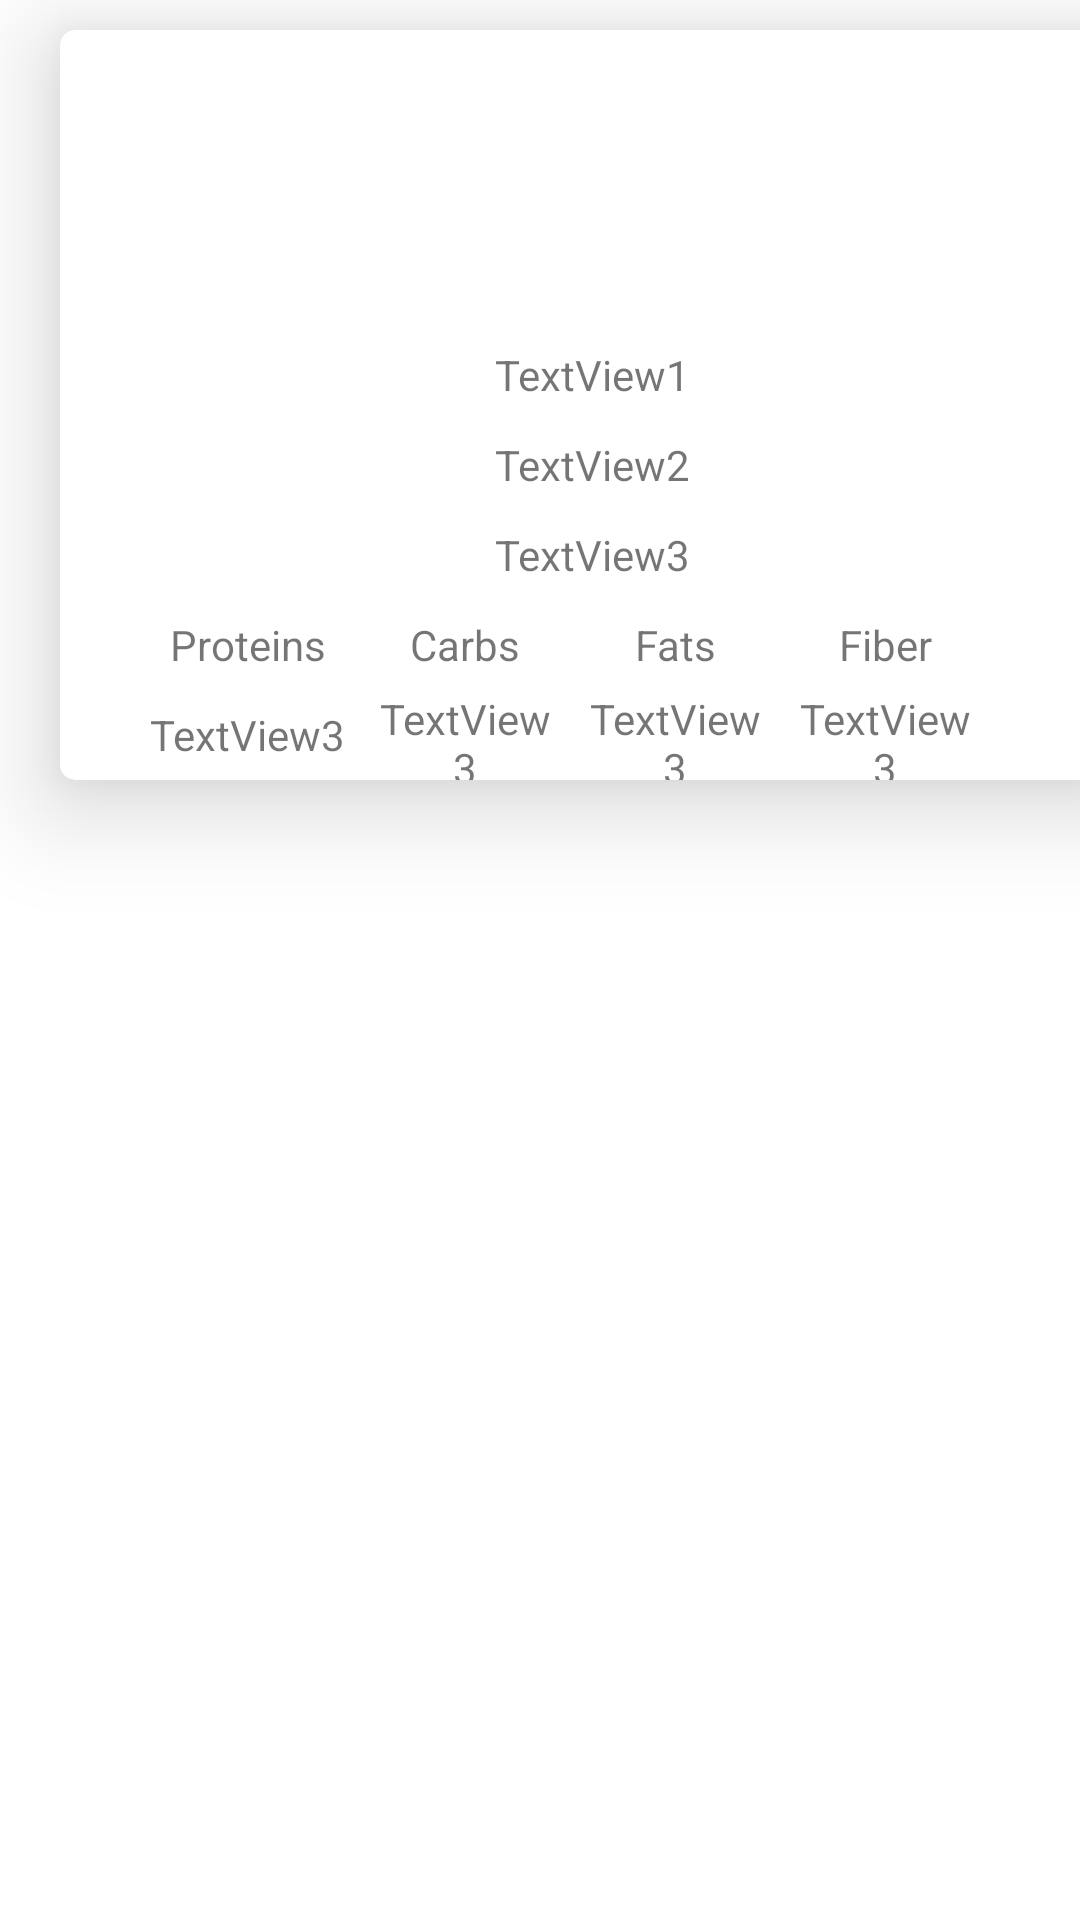

Layout XML and referenced resources for this Android screen:
<!-- AndroidManifest.xml: application theme Theme.SmartHealth -->
<!-- res/layout/activity_custom5.xml -->
<?xml version="1.0" encoding="utf-8"?>
<androidx.constraintlayout.widget.ConstraintLayout xmlns:android="http://schemas.android.com/apk/res/android"
    xmlns:app="http://schemas.android.com/apk/res-auto"
    xmlns:tools="http://schemas.android.com/tools"
    android:layout_width="match_parent"
    android:layout_height="match_parent"
    tools:context=".custom5">

    <LinearLayout
        android:layout_width="match_parent"
        android:layout_height="match_parent"
        android:orientation="vertical">


        <androidx.cardview.widget.CardView
            android:layout_width="350dp"
            android:layout_height="wrap_content"
            android:layout_marginTop="10dp"
            android:layout_marginBottom="10dp"
            android:layout_marginLeft="20dp"
            android:layout_marginRight="20dp"
            android:background="@drawable/custom_edittext"
            app:cardCornerRadius="5dp"
            app:cardElevation="20dp">


            <LinearLayout
                android:layout_width="match_parent"
                android:layout_height="match_parent"
                android:gravity="center"
                android:orientation="vertical">


                <TableRow
                    android:layout_width="100dp"
                    android:layout_height="wrap_content"
                    android:layout_marginLeft="1dp"
                    android:gravity="center">

                    <ImageView
                        android:id="@+id/imageView"
                        android:layout_width="100dp"
                        android:layout_height="100dp"
                        tools:srcCompat="@tools:sample/avatars" />
                </TableRow>

                <LinearLayout
                    android:layout_width="match_parent"
                    android:layout_height="match_parent"
                    android:orientation="vertical">

                    <TableRow
                        android:layout_width="match_parent"
                        android:layout_height="wrap_content"
                        android:gravity="center">

                        <TextView
                            android:id="@+id/textView1"
                            android:layout_width="wrap_content"
                            android:layout_height="30dp"
                            android:layout_marginLeft="5dp"
                            android:gravity="center"
                            android:text="TextView1" />
                    </TableRow>

                    <TableRow
                        android:layout_width="match_parent"
                        android:layout_height="wrap_content"
                        android:gravity="center">

                        <TextView
                            android:id="@+id/textView2"
                            android:layout_width="wrap_content"
                            android:layout_height="30dp"
                            android:layout_marginLeft="5dp"
                            android:gravity="center"
                            android:text="TextView2" />
                    </TableRow>

                    <TableRow
                        android:layout_width="match_parent"
                        android:layout_height="wrap_content"
                        android:gravity="center">

                        <TextView
                            android:id="@+id/textView3"
                            android:layout_width="wrap_content"
                            android:layout_height="30dp"
                            android:layout_marginLeft="5dp"
                            android:gravity="center"
                            android:text="TextView3" />
                    </TableRow>

                </LinearLayout>

                <LinearLayout
                    android:layout_width="300dp"
                    android:layout_height="wrap_content"
                    android:orientation="horizontal">

                    <TableRow
                        android:layout_width="70dp"
                        android:layout_height="wrap_content">

                        <TextView
                            android:id="@+id/textView14"
                            android:layout_width="match_parent"
                            android:layout_height="30dp"
                            android:layout_marginLeft="5dp"
                            android:gravity="center"
                            android:text="Proteins" />
                    </TableRow>

                    <TableRow
                        android:layout_width="70dp"
                        android:layout_height="wrap_content">

                        <TextView
                            android:id="@+id/textView15"
                            android:layout_width="match_parent"
                            android:layout_height="30dp"
                            android:layout_marginLeft="10dp"
                            android:gravity="center"
                            android:text="Carbs" />
                    </TableRow>

                    <TableRow
                        android:layout_width="70dp"
                        android:layout_height="wrap_content">

                        <TextView
                            android:id="@+id/textView16"
                            android:layout_width="match_parent"
                            android:layout_height="30dp"
                            android:layout_marginLeft="10dp"
                            android:gravity="center"
                            android:text="Fats" />
                    </TableRow>

                    <TableRow
                        android:layout_width="70dp"
                        android:layout_height="wrap_content">

                        <TextView
                            android:id="@+id/textView17"
                            android:layout_width="match_parent"
                            android:layout_height="30dp"
                            android:layout_marginLeft="10dp"
                            android:gravity="center"
                            android:text="Fiber" />
                    </TableRow>

                </LinearLayout>

                <LinearLayout
                    android:layout_width="300dp"
                    android:layout_height="wrap_content"
                    android:orientation="horizontal">

                    <TableRow
                        android:layout_width="70dp"
                        android:layout_height="wrap_content">

                        <TextView
                            android:id="@+id/textView4"
                            android:layout_width="match_parent"
                            android:layout_height="30dp"
                            android:layout_marginLeft="5dp"
                            android:gravity="center"
                            android:text="TextView3" />
                    </TableRow>

                    <TableRow
                        android:layout_width="70dp"
                        android:layout_height="wrap_content">

                        <TextView
                            android:id="@+id/textView5"
                            android:layout_width="match_parent"
                            android:layout_height="30dp"
                            android:layout_marginLeft="10dp"
                            android:gravity="center"
                            android:text="TextView3" />
                    </TableRow>

                    <TableRow
                        android:layout_width="70dp"
                        android:layout_height="wrap_content">

                        <TextView
                            android:id="@+id/textView6"
                            android:layout_width="match_parent"
                            android:layout_height="30dp"
                            android:layout_marginLeft="10dp"
                            android:gravity="center"
                            android:text="TextView3" />
                    </TableRow>

                    <TableRow
                        android:layout_width="70dp"
                        android:layout_height="wrap_content">

                        <TextView
                            android:id="@+id/textView7"
                            android:layout_width="match_parent"
                            android:layout_height="30dp"
                            android:layout_marginLeft="10dp"
                            android:gravity="center"
                            android:text="TextView3" />
                    </TableRow>

                </LinearLayout>

            </LinearLayout>

        </androidx.cardview.widget.CardView>
    </LinearLayout>



</androidx.constraintlayout.widget.ConstraintLayout>
<!-- resources referenced by this layout -->
<resources>
  <style name="Theme.SmartHealth" parent="Theme.MaterialComponents.DayNight.DarkActionBar">
          
          <item name="colorPrimary">@color/teal_700</item>
          <item name="colorPrimaryVariant">@color/teal_700</item>
          <item name="colorOnPrimary">@color/white</item>
          
          <item name="colorSecondary">@color/teal_200</item>
          <item name="colorSecondaryVariant">@color/teal_700</item>
          <item name="colorOnSecondary">@color/teal_700</item>
          
          <item name="android:statusBarColor">?attr/colorPrimaryVariant</item>
          
      </style>
  <!-- not gathered from this repository: default colours our renderer supplied (Android Studio template values) -->
  <color name="teal_200">#FF03DAC5</color>
  <color name="teal_700">#FF018786</color>
  <color name="white">#FFFFFFFF</color>
</resources>
